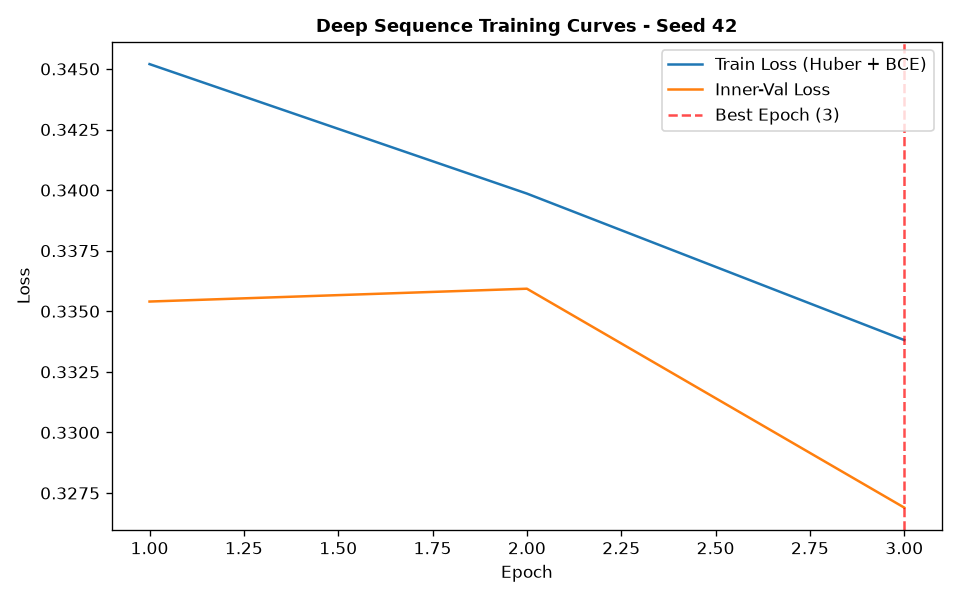

The data file committed next to this chart (first rows):
epoch, train_loss, train_ret_loss, train_dir_loss, val_loss, val_ret_loss, val_dir_loss, lr
1, 0.3452, 0.001078, 0.6882, 0.3354, 0.0005176, 0.6698, 0.001
2, 0.3399, 0.0003974, 0.6789, 0.3359, 0.0004159, 0.671, 0.001
3, 0.3338, 0.0004217, 0.6668, 0.3269, 0.0005219, 0.6528, 0.001
